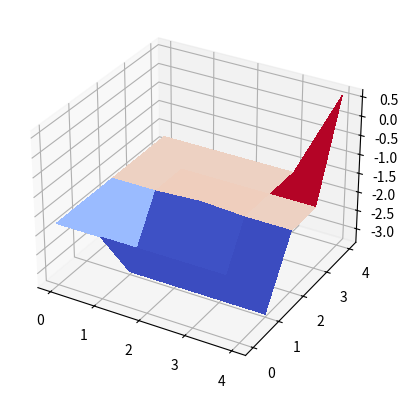

Here is the Python script that generated this plot:
import math

import matplotlib.pyplot as plt
import numpy as np
import numpy.random as rand
from matplotlib import cm
from mpl_toolkits.mplot3d.axes3d import Axes3D


def build_trans_mat_gridworld():
  # 5x5 gridworld laid out like:
  # 0  1  2  3  4
  # 5  6  7  8  9 
  # 9  10 11 12 13
  # 14 15 16 17 18
  # 20 21 22 23 24
  # where 24 is a goal state that always transitions to a 
  # special zero-reward terminal state (25) with no available actions
  trans_mat = np.zeros((26,4,26))
  
  # NOTE: the following iterations only happen for states 0-23.
  # This means terminal state 25 has zero probability to transition to any state, 
  # even itself, making it terminal, and state 24 is handled specially below.
  
  # Action 0 = down
  for s in range(24):
    if s < 20:
      trans_mat[s,0,s+5] = 1
    else:
      trans_mat[s,0,s] = 1
      
  # Action 1 = up
  for s in range(24):
    if s >= 5:
      trans_mat[s,1,s-5] = 1
    else:
      trans_mat[s,1,s] = 1
      
  # Action 2 = left
  for s in range(24):
    if s%5 > 0:
      trans_mat[s,2,s-1] = 1
    else:
      trans_mat[s,2,s] = 1
      
 # Action 3 = right
  for s in range(24):
    if s%5 < 4:
      trans_mat[s,3,s+1] = 1
    else:
      trans_mat[s,3,s] = 1

  # Finally, goal state always goes to zero reward terminal state
  for a in range(4):
    trans_mat[24,a,25] = 1  
      
  return trans_mat


def build_state_features_gridworld():
  # There are 4 features and only one is active at any given state, represented 1-hot vector at each state, with the layout as follows:
  # 0 0 0 0 0
  # 0 1 1 1 1
  # 0 0 2 0 0
  # 0 0 0 0 0 
  # 0 0 0 0 4
  # And the special terminal state (25) has all zero state features.

  sf = np.zeros((26,4))  
  sf[0,0] = 1
  sf[1,0] = 1
  sf[2,0] = 1
  sf[3,0] = 1
  sf[4,0] = 1
  sf[5,0] = 1
  sf[6,1] = 1
  sf[7,1] = 1
  sf[8,1] = 1
  sf[9,1] = 1
  sf[10,0] = 1
  sf[11,0] = 1
  sf[12,2] = 1
  sf[13,0] = 1
  sf[14,0] = 1
  sf[15,0] = 1
  sf[16,0] = 1
  sf[17,0] = 1
  sf[18,0] = 1
  sf[19,0] = 1
  sf[20,0] = 1
  sf[21,0] = 1
  sf[22,0] = 1
  sf[23,0] = 1
  sf[24,3] = 1
  return sf


           
def calcMaxEntPolicy(trans_mat, horizon, r_weights, state_features, term_index):
  """
  Implement steps 1-3 of Algorithm 1 in Ziebart et al.
  
  For a given reward function and horizon, calculate the MaxEnt policy that gives equal weight to equal reward trajectories
  
  trans_mat: an S x A x S' array of transition probabilites from state s to s' if action a is taken
  horizon: the finite time horizon (int) of the problem for calculating state frequencies
  r_weights: a size F array of the weights of the current reward function to evaluate
  state_features: an S x F array that lists F feature values for each state in S
  term_index: the index of the special terminal state
  
  return: an S x A policy in which each entry is the probability of taking action a in state s
  """
  n_states = np.shape(trans_mat)[0]

  # Step 1: reward only depends on which state you're in, not which action
  # you take there, so this is a size-S vector, not S x A
  state_rewards = state_features.dot(r_weights)
  exp_rewards = np.exp(state_rewards)

  # Step 2: with horizon steps left, Zs is 1 at the terminal state (you've
  # already arrived, zero further return) and 0 everywhere else
  Zs = np.zeros(n_states)
  Zs[term_index] = 1

  for _ in range(horizon):
    # Za[s,a] is exp(r(s)) times the return-weighted mass of wherever
    # taking action a from s can land you
    Za = exp_rewards[:, None] * np.einsum('sak,k->sa', trans_mat, Zs)
    Zs = Za.sum(axis=1)
    # Step 2 correction: a trajectory is also free to simply stay put at the
    # terminal state rather than keep going, so that "already done" option
    # contributes exp(0) = 1 back into Zs at every remaining step
    Zs[term_index] += 1

  # Step 3: the policy is each action's share of its state's total Z. A
  # state Zs could be exactly 0 (e.g. unreachable under trans_mat), which
  # would otherwise turn this division into NaN, so guard it explicitly
  # and leave the policy at 0 there instead of propagating NaNs
  with np.errstate(invalid='ignore', divide='ignore'):
    policy = Za / Zs[:, None]
  policy = np.nan_to_num(policy, nan=0.0, posinf=0.0, neginf=0.0)

  return policy


  
def calcExpectedStateFreq(trans_mat, horizon, start_dist, policy):
  """
  Implement steps 4-6 of Algorithm 1 in Ziebart et al.
  
  Given a MaxEnt policy, begin with the start state distribution and propagate forward to find the expected state frequencies over the horizon
  
  trans_mat: an S x A x S' array of transition probabilites from state s to s' if action a is taken
  horizon: the finite time horizon (int) of the problem for calculating state frequencies
  start_dist: a size S array of starting start probabilities - must sum to 1
  policy: an S x A array array of probabilities of taking action a when in state s
  
  return: a size S array of expected state visitation frequencies
  """
  
  n_states = np.shape(trans_mat)[0]

  # Step 4: at t=0 you're exactly where you started
  visitation = np.zeros((horizon, n_states))
  visitation[0] = start_dist

  for t in range(1, horizon):
    # Step 5: probability of landing in s' next is the sum, over every
    # predecessor state/action pair, of "were you there" times "did you take
    # that action" times "did it transition you to s'"
    visitation[t] = np.einsum('sa,sai->i', visitation[t - 1][:, None] * policy, trans_mat)

  # Step 6: total expected visits to each state, summed across the horizon
  state_freq = visitation.sum(axis=0)
  return state_freq
  


def maxEntIRL(trans_mat, state_features, demos, seed_weights, n_epochs, horizon, learning_rate, term_index):
  """
  Implement the outer loop of MaxEnt IRL that takes gradient steps in weight space
  
  Compute a MaxEnt reward function from demonstration trajectories
  
  trans_mat: an S x A x S' array that describes transition probabilities from state s to s' if action a is taken
  state_features: an S x F array that lists F feature values for each state in S
  demos: a list of lists containing D demos of varying lengths, where each demo is series of states (ints)
  seed_weights: a size F array of starting reward weights
  n_epochs: how many times (int) to perform gradient descent steps
  horizon: the finite time horizon (int) of the problem for calculating state frequencies
  learning_rate: a multiplicative factor (float) that determines gradient step size
  term_index: the index of the special terminal state
  
  return: a size F array of reward weights
  """
  
  n_states = np.shape(state_features)[0]
  n_demos = len(demos)

  # Empirical feature expectation f~: how often each feature was actually
  # visited in the demonstrations, averaged across demos (the README flags
  # this averaging as the one detail the paper's notation leaves ambiguous)
  demo_feature_counts = np.zeros(np.shape(state_features)[1])
  for demo in demos:
    for state in demo:
      demo_feature_counts += state_features[state]
  demo_feature_counts /= n_demos

  # Empirical start distribution: just where the demos happened to begin
  start_dist = np.zeros(n_states)
  for demo in demos:
    start_dist[demo[0]] += 1
  start_dist /= n_demos

  r_weights = np.copy(seed_weights)  # don't clobber the caller's array

  for _ in range(n_epochs):
    policy = calcMaxEntPolicy(trans_mat, horizon, r_weights, state_features, term_index)
    state_freq = calcExpectedStateFreq(trans_mat, horizon, start_dist, policy)
    expected_feature_counts = state_freq.dot(state_features)

    # Gradient of the demo log-likelihood w.r.t. r_weights: demonstrated
    # feature counts minus what the current reward's policy would produce
    grad = demo_feature_counts - expected_feature_counts
    r_weights += learning_rate * grad

  return r_weights
  
 
 
if __name__ == '__main__':
  
  # Build domain, features, and demos
  trans_mat = build_trans_mat_gridworld()
  state_features = build_state_features_gridworld() 
  demos = [[4,9,14,19,24,25],[3,8,13,18,19,24,25],[2,1,0,5,10,15,20,21,22,23,24,25],[1,0,5,10,11,16,17,22,23,24,25]]
  seed_weights = np.zeros(4)
  term_index = 25
  
  # Parameters
  n_epochs = 25
  horizon = 15
  learning_rate = 0.1
  
  # Main algorithm call
  r_weights = maxEntIRL(trans_mat, state_features, demos, seed_weights, n_epochs, horizon, learning_rate, term_index)
  
  # Construct reward function from weights and state features
  reward_fxn = []
  for s_i in range(25):
    reward_fxn.append( np.dot(r_weights, state_features[s_i]) )
  reward_fxn = np.reshape(reward_fxn, (5,5))
  
  # Plot reward function
  fig = plt.figure()
  ax = fig.add_subplot(111, projection='3d')
  X = np.arange(0, 5, 1)
  Y = np.arange(0, 5, 1)
  X, Y = np.meshgrid(X, Y)
  surf = ax.plot_surface(X, Y, reward_fxn, rstride=1, cstride=1, cmap=cm.coolwarm,
			linewidth=0, antialiased=False)
  plt.show()
